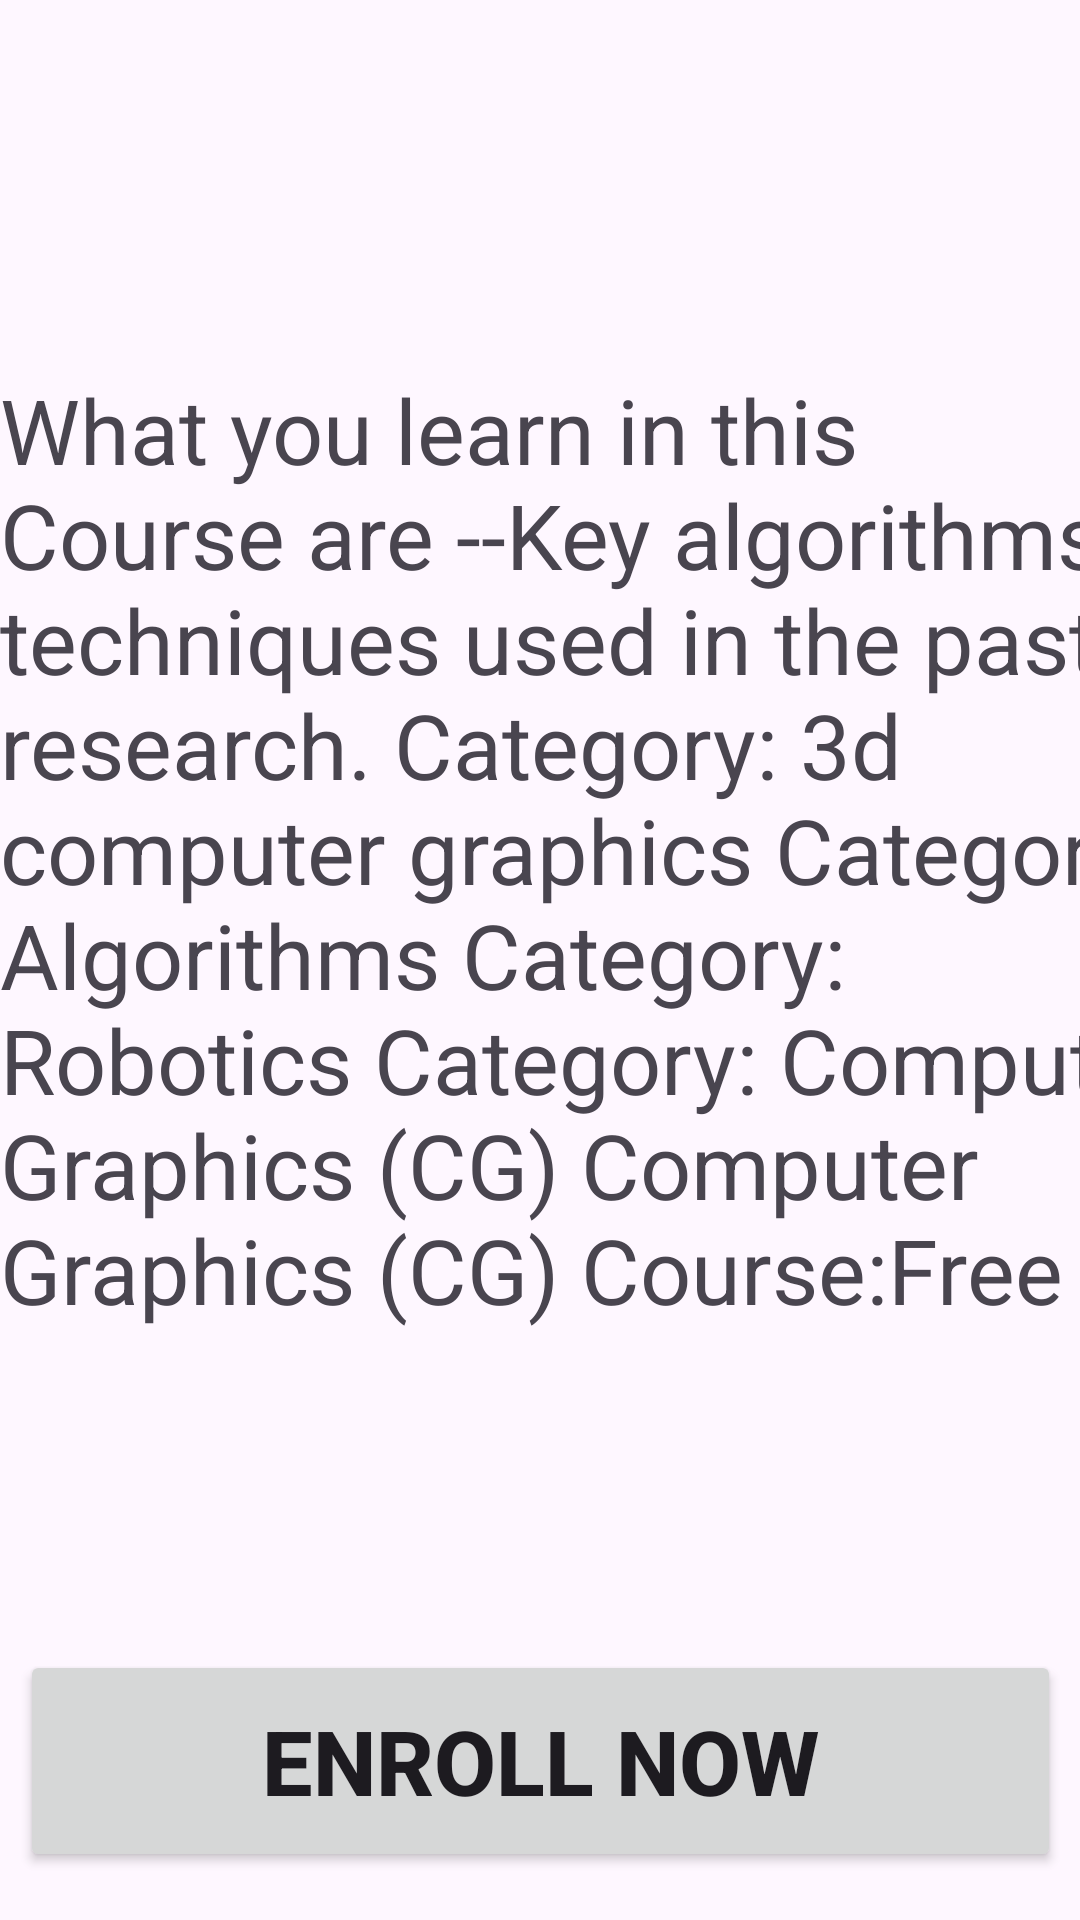

Here is an Android app screen rendered from its layout file. Give the layout XML and the strings, colors and styles it references.
<!-- AndroidManifest.xml: application theme Theme.Course_Learning -->
<!-- res/layout/activity_graphicdesign.xml -->
<?xml version="1.0" encoding="utf-8"?>
<androidx.constraintlayout.widget.ConstraintLayout xmlns:android="http://schemas.android.com/apk/res/android"
    xmlns:app="http://schemas.android.com/apk/res-auto"
    xmlns:tools="http://schemas.android.com/tools"
    android:layout_width="match_parent"
    android:layout_height="match_parent"
    tools:context=".Graphicdesign">
    <ImageView
        android:id="@+id/imageView2"
        android:layout_width="415dp"
        android:layout_height="193dp"
        android:layout_marginBottom="524dp"
        app:layout_constraintBottom_toBottomOf="parent"
        app:layout_constraintEnd_toEndOf="parent"
        app:layout_constraintStart_toStartOf="parent"
        app:srcCompat="@drawable/graphicdesign" />

    <TextView
        android:id="@+id/textView6"
        android:layout_width="406dp"
        android:layout_height="429dp"
        android:layout_marginBottom="88dp"
        android:layout_weight="1"
        android:text="@string/graphicdesign"
        android:textSize="30dp"
        app:layout_constraintBottom_toBottomOf="parent"
        app:layout_constraintEnd_toEndOf="parent"
        app:layout_constraintHorizontal_bias="0.0"
        app:layout_constraintStart_toStartOf="parent" />

    <Button
        android:id="@+id/button"
        android:layout_width="347dp"
        android:layout_height="74dp"
        android:layout_marginBottom="16dp"
        android:text="Enroll Now"
        android:textAlignment="center"
        android:textSize="30dp"
        android:textStyle="bold"
        app:layout_constraintBottom_toBottomOf="parent"
        app:layout_constraintEnd_toEndOf="parent"
        app:layout_constraintStart_toStartOf="parent" />

    <TextView
        android:id="@+id/textarrow"
        android:layout_width="42dp"
        android:layout_height="40dp"
        android:layout_marginStart="16dp"
        android:layout_marginBottom="680dp"
        android:drawableLeft="@drawable/baseline_arrow_back_24"
        android:text=""
        app:layout_constraintBottom_toBottomOf="parent"
        app:layout_constraintStart_toStartOf="parent" />

</androidx.constraintlayout.widget.ConstraintLayout>
<!-- resources referenced by this layout -->
<resources>
  <!-- drawable baseline_arrow_back_24 (drawable) -->
  <vector android:autoMirrored="true" android:height="35dp"
      android:tint="#171616" android:viewportHeight="24"
      android:viewportWidth="24" android:width="35dp" xmlns:android="http://schemas.android.com/apk/res/android">
      <path android:fillColor="@android:color/white" android:pathData="M20,11H7.83l5.59,-5.59L12,4l-8,8 8,8 1.41,-1.41L7.83,13H20v-2z"/>
  </vector>
  <string name="graphicdesign">What you learn in this Course are --Key algorithms / techniques used in the past research.
  Category: 3d computer graphics
  Category: Algorithms
  Category: Robotics
  Category: Computer Graphics (CG)
  Computer Graphics (CG)
      Course:Free</string>
  <style name="Theme.Course_Learning" parent="Base.Theme.Course_Learning" />
  <style name="Base.Theme.Course_Learning" parent="Theme.Material3.DayNight.NoActionBar">
          
          
      </style>
</resources>
